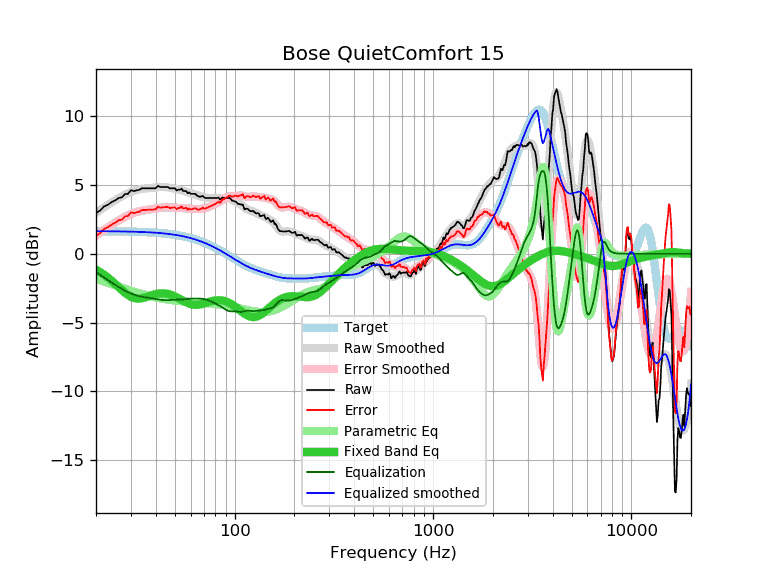

The table this chart was drawn from, first rows:
frequency, raw, error, smoothed, error_smoothed, equalization, parametric_eq, equalized_raw, equalized_smoothed, target
20, 2.95, 1.31, 2.96, 1.33, -1.33, -1.16, 1.62, 1.64, 1.64
21, 3.15, 1.51, 3.18, 1.54, -1.54, -1.34, 1.61, 1.64, 1.64
22, 3.45, 1.81, 3.38, 1.74, -1.74, -1.53, 1.71, 1.64, 1.64
23, 3.57, 1.93, 3.56, 1.93, -1.93, -1.74, 1.64, 1.63, 1.63
24, 3.76, 2.13, 3.73, 2.10, -2.10, -1.97, 1.65, 1.63, 1.63
25, 3.89, 2.26, 3.90, 2.27, -2.27, -2.20, 1.62, 1.63, 1.63
26, 4.06, 2.43, 4.04, 2.42, -2.42, -2.42, 1.64, 1.62, 1.62
27, 4.10, 2.47, 4.18, 2.56, -2.56, -2.64, 1.54, 1.62, 1.62
28, 4.34, 2.72, 4.30, 2.68, -2.68, -2.84, 1.66, 1.62, 1.62
29, 4.36, 2.74, 4.40, 2.79, -2.79, -3.00, 1.57, 1.61, 1.61
30, 4.62, 3.01, 4.49, 2.89, -2.89, -3.13, 1.73, 1.61, 1.61
31, 4.56, 2.95, 4.57, 2.97, -2.97, -3.21, 1.59, 1.60, 1.60
32, 4.61, 3.01, 4.63, 3.03, -3.03, -3.25, 1.57, 1.60, 1.60
33, 4.64, 3.05, 4.67, 3.08, -3.08, -3.26, 1.55, 1.59, 1.59
34, 4.76, 3.17, 4.71, 3.13, -3.13, -3.24, 1.63, 1.58, 1.58
35, 4.76, 3.18, 4.73, 3.16, -3.16, -3.19, 1.60, 1.58, 1.58
36, 4.76, 3.19, 4.76, 3.19, -3.19, -3.14, 1.57, 1.57, 1.57
37, 4.76, 3.20, 4.77, 3.21, -3.21, -3.08, 1.54, 1.56, 1.56
38, 4.76, 3.21, 4.79, 3.24, -3.24, -3.02, 1.52, 1.55, 1.55
39, 4.76, 3.22, 4.81, 3.27, -3.27, -2.97, 1.49, 1.54, 1.54
40, 4.76, 3.23, 4.82, 3.29, -3.29, -2.93, 1.46, 1.53, 1.53
41, 4.94, 3.42, 4.84, 3.32, -3.32, -2.90, 1.62, 1.52, 1.52
42, 4.86, 3.35, 4.85, 3.34, -3.34, -2.88, 1.51, 1.51, 1.51
43, 4.86, 3.36, 4.85, 3.36, -3.36, -2.87, 1.50, 1.49, 1.49
44, 4.86, 3.38, 4.85, 3.37, -3.37, -2.88, 1.49, 1.48, 1.48
45, 4.86, 3.39, 4.84, 3.37, -3.37, -2.89, 1.48, 1.46, 1.46
46, 4.86, 3.41, 4.82, 3.37, -3.37, -2.92, 1.48, 1.45, 1.45
47, 4.76, 3.32, 4.80, 3.37, -3.37, -2.95, 1.39, 1.43, 1.43
48, 4.76, 3.34, 4.77, 3.36, -3.36, -2.99, 1.40, 1.42, 1.42
49, 4.76, 3.36, 4.75, 3.35, -3.35, -3.04, 1.41, 1.40, 1.40
50, 4.76, 3.38, 4.72, 3.34, -3.34, -3.10, 1.41, 1.38, 1.38
51, 4.60, 3.24, 4.70, 3.34, -3.34, -3.16, 1.26, 1.36, 1.36
52, 4.66, 3.32, 4.67, 3.33, -3.33, -3.22, 1.32, 1.34, 1.34
53, 4.66, 3.34, 4.65, 3.33, -3.33, -3.29, 1.33, 1.32, 1.32
54, 4.74, 3.44, 4.62, 3.32, -3.32, -3.35, 1.41, 1.29, 1.29
55, 4.56, 3.29, 4.59, 3.32, -3.32, -3.42, 1.24, 1.27, 1.27
56, 4.56, 3.31, 4.55, 3.31, -3.31, -3.48, 1.25, 1.25, 1.25
57, 4.56, 3.34, 4.51, 3.29, -3.29, -3.53, 1.26, 1.22, 1.22
58, 4.40, 3.20, 4.48, 3.28, -3.28, -3.58, 1.11, 1.19, 1.19
59, 4.46, 3.29, 4.44, 3.27, -3.27, -3.62, 1.18, 1.17, 1.17
60, 4.36, 3.22, 4.40, 3.26, -3.26, -3.66, 1.09, 1.14, 1.14
61, 4.36, 3.25, 4.37, 3.25, -3.25, -3.68, 1.10, 1.11, 1.11
62, 4.36, 3.28, 4.33, 3.25, -3.25, -3.70, 1.11, 1.08, 1.08
63, 4.36, 3.31, 4.30, 3.25, -3.25, -3.71, 1.11, 1.05, 1.05
64, 4.30, 3.28, 4.27, 3.25, -3.25, -3.71, 1.05, 1.02, 1.02
65, 4.20, 3.21, 4.23, 3.25, -3.25, -3.71, 0.95, 0.99, 0.99
66, 4.16, 3.20, 4.21, 3.25, -3.25, -3.70, 0.90, 0.95, 0.95
67, 4.16, 3.24, 4.18, 3.26, -3.26, -3.68, 0.90, 0.92, 0.92
68, 4.16, 3.27, 4.15, 3.27, -3.27, -3.66, 0.89, 0.88, 0.88
69, 4.21, 3.36, 4.13, 3.28, -3.28, -3.64, 0.93, 0.85, 0.85
70, 4.11, 3.29, 4.11, 3.29, -3.29, -3.62, 0.81, 0.81, 0.81
71, 4.06, 3.28, 4.09, 3.31, -3.31, -3.59, 0.74, 0.78, 0.78
72, 4.06, 3.32, 4.07, 3.33, -3.33, -3.56, 0.72, 0.74, 0.74
73, 4.06, 3.35, 4.06, 3.36, -3.36, -3.53, 0.69, 0.70, 0.70
74, 4.06, 3.39, 4.06, 3.39, -3.39, -3.51, 0.66, 0.66, 0.66
75, 4.06, 3.43, 4.05, 3.43, -3.43, -3.48, 0.63, 0.62, 0.62
76, 4.06, 3.47, 4.05, 3.47, -3.47, -3.46, 0.59, 0.59, 0.59
77, 4.06, 3.51, 4.05, 3.51, -3.51, -3.44, 0.55, 0.55, 0.55
78, 4.06, 3.55, 4.05, 3.55, -3.55, -3.42, 0.51, 0.51, 0.51
79, 4.06, 3.59, 4.05, 3.59, -3.59, -3.40, 0.47, 0.47, 0.47
... 553 more rows
